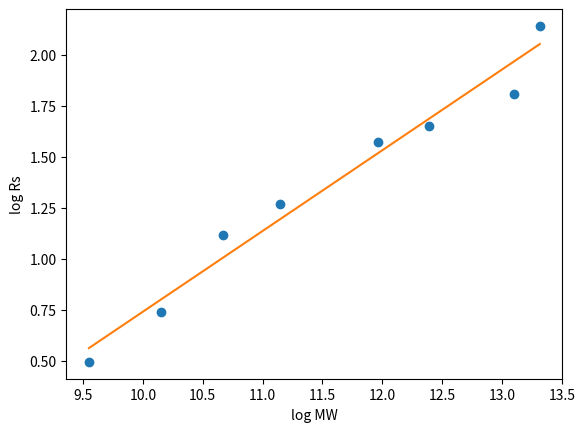

The script that saved this image:
# -*- coding: utf-8 -*-
"""
Created on Tue Dec 15 14:06:18 2020

[redacted]
"""

import numpy as np
import matplotlib.pyplot as plt


MW = np.array([14044, 25665, 42910, 69322, 157368, 239656, 489324, 606444])
R = np.array([1.64, 2.09, 3.05, 3.55, 4.81, 5.2, 6.1, 8.5])

m, b = np.polyfit(np.log(MW),np.log(R),1)

plt.figure()
plt.plot(np.log(MW), np.log(R), 'o')
plt.plot(np.log(MW), m*np.log(MW) + b , '-')
plt.xlabel('log MW')
plt.ylabel('log Rs')

# plt.yscale('log')
# plt.xscale('log')

MW_0 = 90000 #Da molecular weight
print(np.exp( m*np.log(MW_0) + b))

R_0 = 0.5837 #nm stokes radius
MW_est = np.exp((np.log(R_0)-b)/m)

print(MW_est)
print(MW_est/3900)

# Rmin = 0.066*(MW_0**0.333)
# print(Rmin) #for a perfectly smooth, uniformly packed, spherical -- i.e., not realistic.

